Run: headless pygame with SDL's dummy video driver; simulated clock (each Clock.tick advances the game by its frame time, no real sleeping); random seed 0; keys injected as events and as key.get_pressed() state; no mouse input.
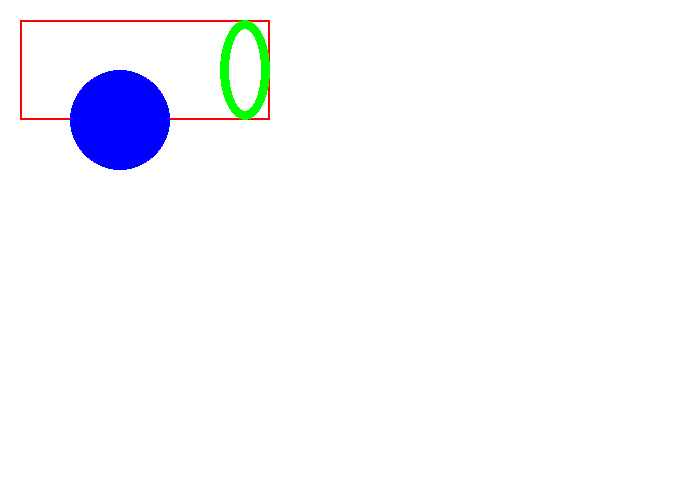
Frame 1 of 4 · flips 1–60 · no input
Frame 2 of 4 · flips 61–180 · tapped SPACE, RETURN · held RIGHT (→), D · screen unchanged from frame 1, image omitted
Frame 3 of 4 · flips 181–300 · held DOWN (↓), S · screen unchanged from frame 2, image omitted
Frame 4 of 4 · flips 301–420 · held LEFT (←), A, UP (↑), W · screen unchanged from frame 3, image omitted

The pygame program that drew these frames:

##
# Pygame base template for opening a window
# MVC version
#
# Simpson College Computer Science
# http://programarcadegames.com/
# http://simpson.edu/computer-science/
#

## Pygame setup
import pygame
pygame.init()
size = (700, 500)
screen = pygame.display.set_mode(size)
pygame.display.set_caption("My Game")

## MODEL - Data use in system
# Define some colors
BLACK = (0, 0, 0)
WHITE = (255, 255, 255)
GREEN = (0, 255, 0)
RED = (255, 0, 0)
BLUE = (0, 0, 255)

# Loop until the user clicks the close button.
done = False

# Used to manage how fast the screen updates
clock = pygame.time.Clock()

## Main Program Loop
while not done:
    ## CONTROL
    # Check for events
    for event in pygame.event.get():
        if event.type == pygame.QUIT:
            done = True

    # Game logic

    ## VIEW
    # Clear screen
    screen.fill(WHITE)

    # Draw
    pygame.draw.rect(screen, RED, [20, 20, 250, 100], 2)
    pygame.draw.circle(screen, BLUE, [120, 120], 50, 0)
    pygame.draw.ellipse(screen, GREEN, [220, 20, 50, 100], 9)

    # Update Screen
    pygame.display.flip()
    clock.tick(60)

# Close the window and quit
pygame.quit()
